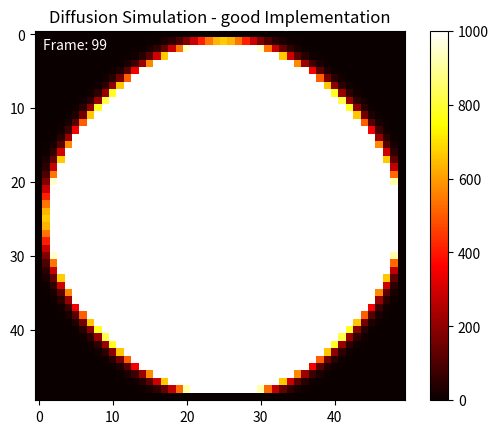

The script that saved this image: (Note: this script raises an exception after producing the figure.)
import numpy as np
import matplotlib.pyplot as plt
from matplotlib.animation import FuncAnimation,PillowWriter
import time as Time
# Parameters
grid_size = 50  # Size of the grid
diffusion_rate = 0.1  # Diffusion rate
num_iterations = 100  # Number of iterations

# Initialize the grid
grid = np.zeros((grid_size, grid_size))

# Set an initial concentration in the center
initial_concentration = 1000.0
grid[grid_size // 2, grid_size // 2] = initial_concentration

# Function to perform diffusion
def diffuse(grid, rate):
    new_grid = grid.copy()
    for i in range(1, grid_size-1):
        for j in range(1, grid_size-1):
            new_grid[i, j] += rate * (
                grid[i+1, j] +
                grid[i-1, j] +
                grid[i, j+1] +
                grid[i, j-1])/(1+4*rate)
            
    return new_grid

# Setup the figure and axis
fig, ax = plt.subplots()
cax = ax.imshow(grid, cmap='hot', interpolation='nearest')
fig.colorbar(cax)
ax.set_title('Diffusion Simulation - good Implementation')

# Text annotation for frame number
text = ax.text(0.02, 0.95, '', transform=ax.transAxes, color='white')

# Update function for animation
def update(frame):
    global grid
    grid = diffuse(grid, diffusion_rate)
    cax.set_array(grid)
    text.set_text(f'Frame: {frame}')
    return cax, text

# Create the animation
ani = FuncAnimation(fig, update, frames=num_iterations, blit=True)

# Save the animation as an MP4 file
ani.save('diffusion_simulation_better.mp4', writer='ffmpeg', fps=10)

# Save the animation as a GIF file (optional)
ani.save('diffusion_simulation_better.gif', writer=PillowWriter(fps=10))

plt.show()
